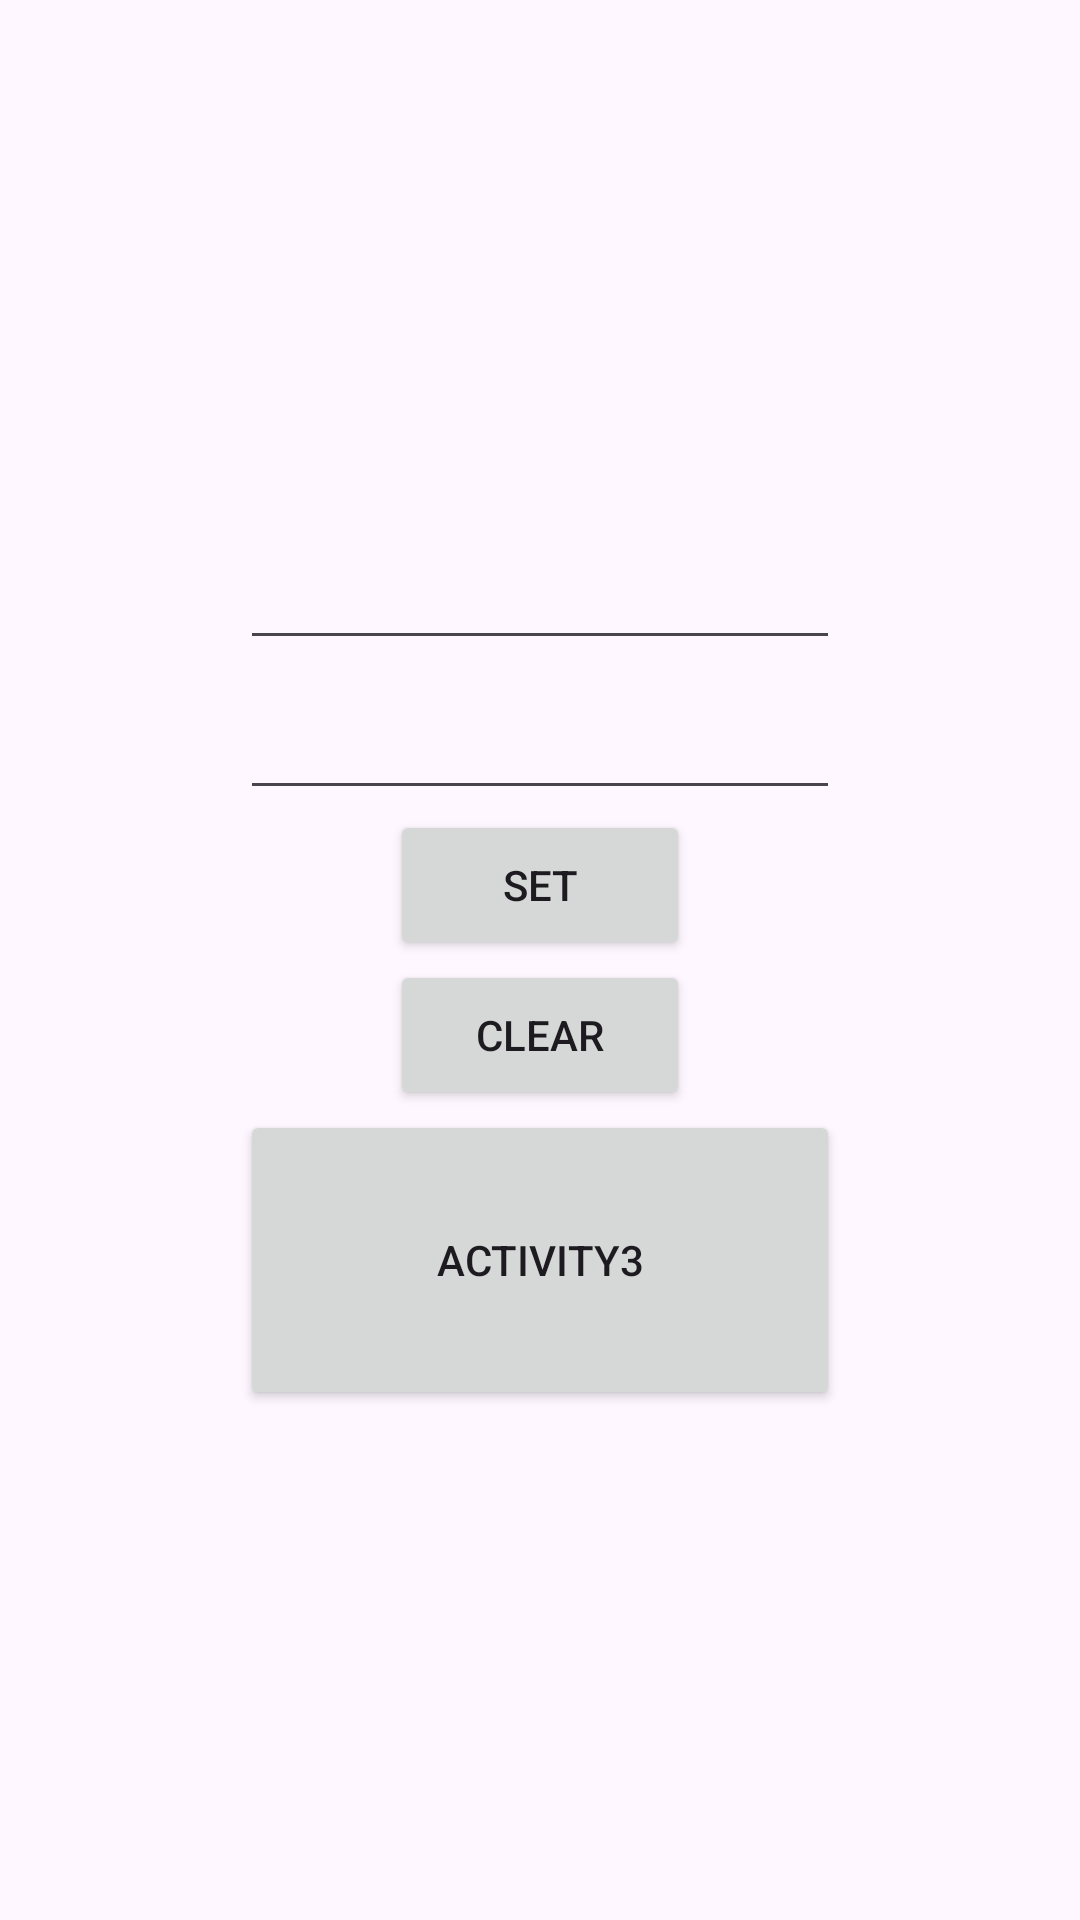

Layout XML and referenced resources for this Android screen:
<!-- AndroidManifest.xml: application theme Theme.Save_information -->
<!-- res/layout/activity2.xml -->
<?xml version="1.0" encoding="utf-8"?>
<LinearLayout xmlns:android="http://schemas.android.com/apk/res/android"
    android:layout_width="match_parent"
    android:layout_height="match_parent"
    android:orientation="vertical"
    android:gravity="center"
    >

    <EditText
        android:id="@+id/login"
        android:layout_width="200dp"
        android:layout_height="50dp"
        android:gravity="center">

    </EditText>

    <EditText
        android:id="@+id/password"
        android:layout_width="200dp"
        android:layout_height="50dp"
        android:gravity="center">

    </EditText>
    <Button
        android:id="@+id/Set"
        android:layout_width="100dp"
        android:layout_height="50dp"
        android:text="Set">

    </Button>
    <Button
        android:id="@+id/Clear"
        android:layout_width="100dp"
        android:layout_height="50dp"
        android:text="Clear">

    </Button>

    <Button
        android:id="@+id/ACT3"
        android:layout_width="200dp"
        android:layout_height="100dp"
        android:text="Activity3">

    </Button>

</LinearLayout>
<!-- resources referenced by this layout -->
<resources>
  <style name="Theme.Save_information" parent="Base.Theme.Save_information" />
  <style name="Base.Theme.Save_information" parent="Theme.Material3.DayNight.NoActionBar">
          
          
      </style>
</resources>
